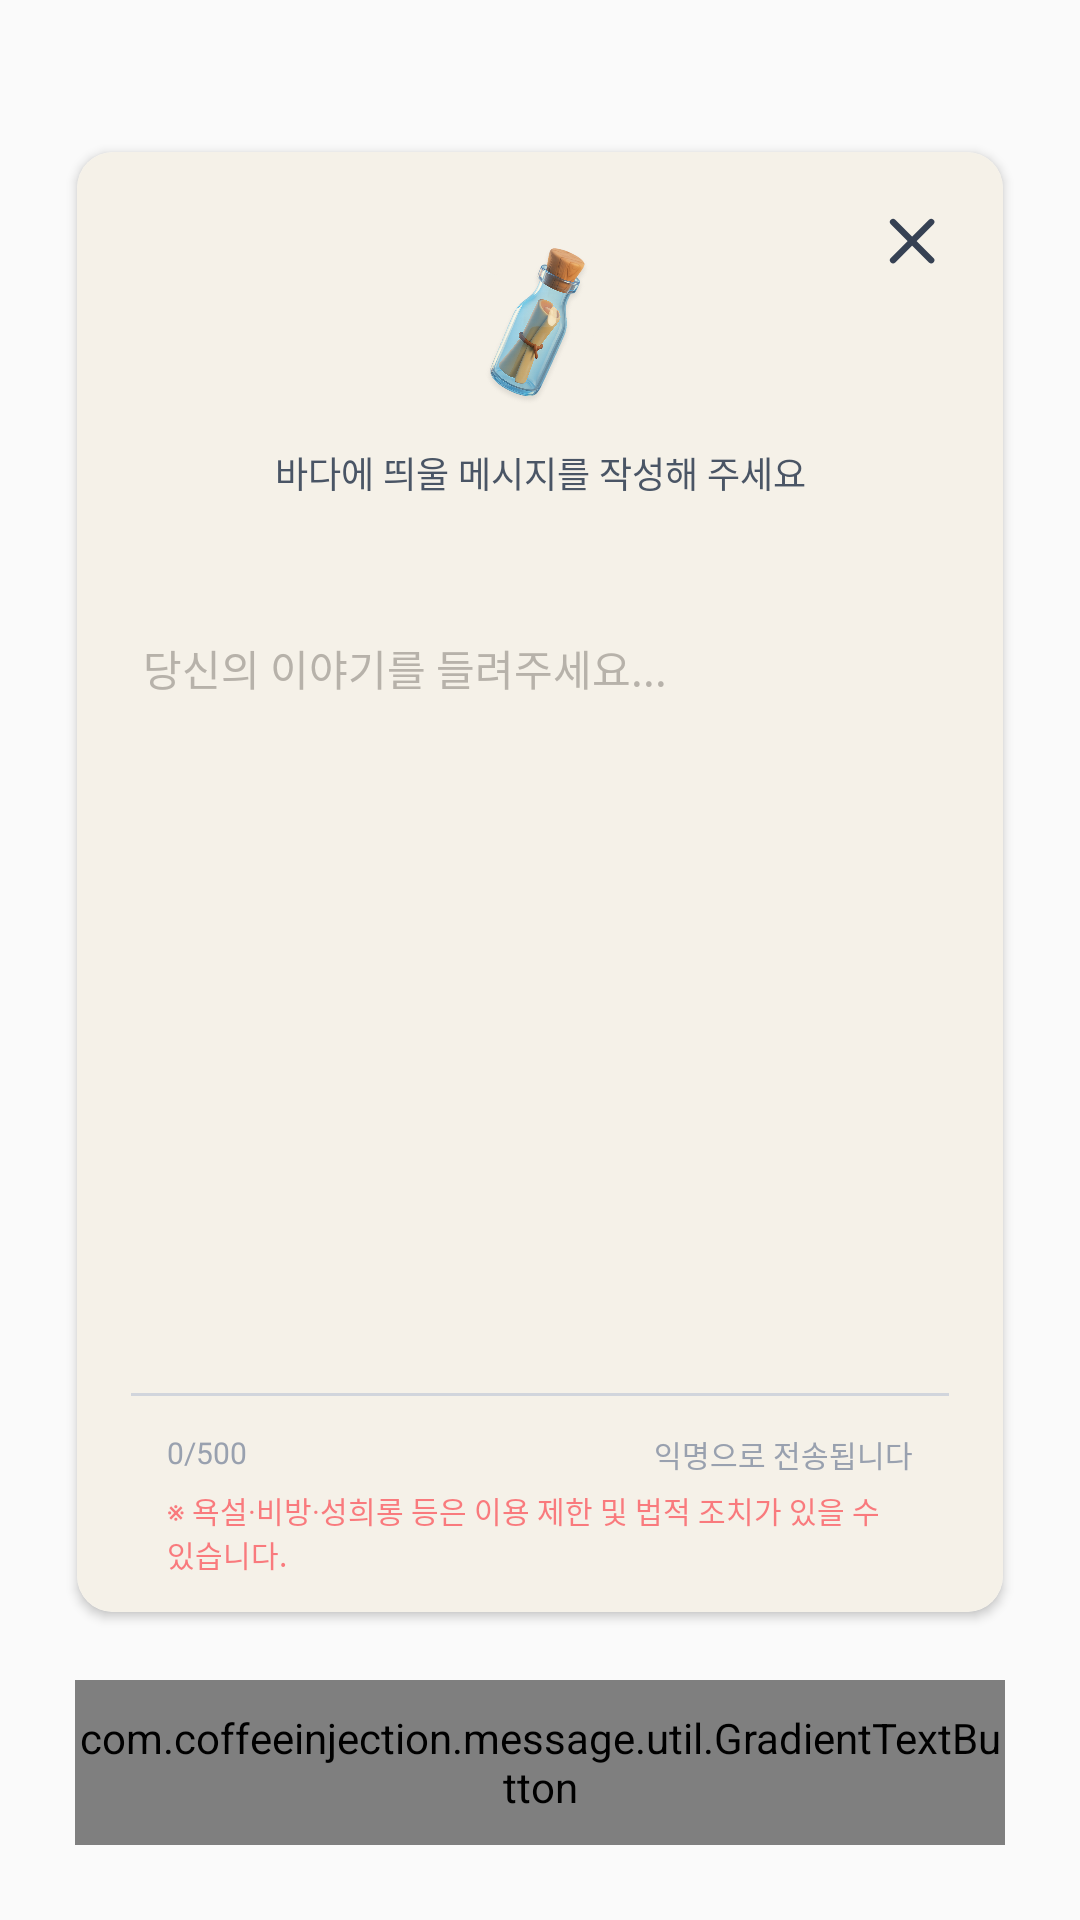

The Android layout XML behind this screen, and the referenced resources:
<!-- AndroidManifest.xml: application theme Theme.MessageApp -->
<!-- res/layout/dialog_fragment_message_write.xml -->
<?xml version="1.0" encoding="utf-8"?>
<androidx.constraintlayout.widget.ConstraintLayout xmlns:android="http://schemas.android.com/apk/res/android"
    xmlns:app="http://schemas.android.com/apk/res-auto"
    xmlns:tools="http://schemas.android.com/tools"
    android:layout_width="match_parent"
    android:layout_height="match_parent"
    android:padding="20dp">

    
    <androidx.cardview.widget.CardView
        android:id="@+id/card_container"
        android:layout_width="0dp"
        android:layout_height="0dp"
        android:layout_marginTop="24dp"
        app:cardCornerRadius="12dp"
        app:cardUseCompatPadding="true"
        app:layout_constraintTop_toTopOf="parent"
        app:layout_constraintBottom_toTopOf="@id/btn_send"
        app:layout_constraintStart_toStartOf="parent"
        app:layout_constraintEnd_toEndOf="parent">

        <androidx.constraintlayout.widget.ConstraintLayout
            android:layout_width="match_parent"
            android:layout_height="match_parent"
            android:background="@color/bg_neutral">

            <ImageView
                android:id="@+id/iv_close"
                android:layout_width="50dp"
                android:layout_height="50dp"
                android:layout_marginTop="5dp"
                android:layout_marginEnd="5dp"
                android:padding="12dp"
                android:src="@drawable/ic_close"
                app:layout_constraintEnd_toEndOf="parent"
                app:layout_constraintTop_toTopOf="parent" />

            <ImageView
                android:id="@+id/iv_icon"
                android:layout_width="60dp"
                android:layout_height="60dp"
                android:layout_marginTop="28dp"
                android:contentDescription="@null"
                android:src="@drawable/ic_bottle"
                app:layout_constraintEnd_toEndOf="parent"
                app:layout_constraintStart_toStartOf="parent"
                app:layout_constraintTop_toTopOf="parent" />

            <TextView
                android:id="@+id/tv_title"
                style="@style/grey_second_title_normal12"
                android:layout_width="wrap_content"
                android:layout_height="wrap_content"
                android:layout_marginTop="10dp"
                android:text="@string/dialog_fragment_message_title"
                app:layout_constraintEnd_toEndOf="parent"
                app:layout_constraintStart_toStartOf="parent"
                app:layout_constraintTop_toBottomOf="@id/iv_icon" />

            <EditText
                android:id="@+id/et_message"
                android:layout_width="0dp"
                android:layout_height="0dp"
                android:layout_marginTop="24dp"
                android:background="@android:color/transparent"
                android:gravity="top|start"
                android:hint="@string/dialog_fragment_message_hint"
                android:inputType="textMultiLine|textCapSentences"
                android:maxLength="500"
                android:overScrollMode="ifContentScrolls"
                android:padding="22dp"
                android:scrollbars="vertical"
                android:scrollHorizontally="false"
                android:textColor="@color/text_context"
                android:textColorHint="@color/divider_grey600"
                android:textSize="14sp"
                app:layout_constraintTop_toBottomOf="@id/tv_title"
                app:layout_constraintBottom_toTopOf="@id/view_divider"
                app:layout_constraintStart_toStartOf="parent"
                app:layout_constraintEnd_toEndOf="parent" />

            <View
                android:id="@+id/view_divider"
                android:layout_width="0dp"
                android:layout_height="1dp"
                android:layout_marginStart="@dimen/text_size_18"
                android:layout_marginEnd="@dimen/text_size_18"
                android:background="@color/divider_grey400"
                app:layout_constraintTop_toBottomOf="@id/et_message"
                app:layout_constraintStart_toStartOf="parent"
                app:layout_constraintEnd_toEndOf="parent" />

            <androidx.constraintlayout.widget.ConstraintLayout
                android:id="@+id/layout_bottom"
                android:layout_width="0dp"
                android:layout_height="wrap_content"
                android:layout_marginStart="@dimen/text_size_18"
                android:layout_marginEnd="@dimen/text_size_18"
                android:padding="@dimen/text_size_12"
                app:layout_constraintBottom_toBottomOf="parent"
                app:layout_constraintEnd_toEndOf="parent"
                app:layout_constraintHorizontal_bias="0.0"
                app:layout_constraintStart_toStartOf="parent"
                app:layout_constraintTop_toBottomOf="@id/view_divider"
                app:layout_constraintVertical_bias="0.0">

                <TextView
                    android:id="@+id/tv_char_count"
                    style="@style/quaternary_body_normal10"
                    android:layout_width="wrap_content"
                    android:layout_height="wrap_content"
                    android:text="0/500"
                    app:layout_constraintStart_toStartOf="parent"
                    app:layout_constraintTop_toTopOf="parent" />

                <TextView
                    android:id="@+id/tv_hint"
                    style="@style/quaternary_body_normal10"
                    android:layout_width="wrap_content"
                    android:layout_height="wrap_content"
                    android:text="@string/dialog_fragment_hint"
                    app:layout_constraintBottom_toBottomOf="@+id/tv_char_count"
                    app:layout_constraintEnd_toEndOf="parent"
                    app:layout_constraintTop_toTopOf="@+id/tv_char_count" />

                <TextView
                    android:id="@+id/tv_warning"
                    style="@style/red_body_normal10"
                    android:alpha="0.6"
                    android:layout_width="wrap_content"
                    android:layout_height="wrap_content"
                    android:layout_marginTop="5dp"
                    android:maxLines="2"
                    android:text="@string/dialog_fragment_warning"
                    app:layout_constraintBottom_toBottomOf="parent"
                    app:layout_constraintEnd_toEndOf="parent"
                    app:layout_constraintHorizontal_bias="0.0"
                    app:layout_constraintStart_toStartOf="@+id/tv_char_count"
                    app:layout_constraintTop_toBottomOf="@+id/tv_char_count"
                    app:layout_constraintVertical_bias="0.0" />
            </androidx.constraintlayout.widget.ConstraintLayout>

        </androidx.constraintlayout.widget.ConstraintLayout>
    </androidx.cardview.widget.CardView>

    <com.coffeeinjection.message.util.GradientTextButton
        android:id="@+id/btn_send"
        android:layout_width="0dp"
        android:layout_height="55dp"
        android:layout_marginStart="5dp"
        android:layout_marginTop="16dp"
        android:layout_marginEnd="5dp"
        android:layout_marginBottom="5dp"
        android:text="@string/dialog_fragment_message_send"
        android:textColor="@android:color/white"
        app:layout_constraintTop_toBottomOf="@id/card_container"
        app:layout_constraintBottom_toBottomOf="parent"
        app:layout_constraintStart_toStartOf="@id/card_container"
        app:layout_constraintEnd_toEndOf="@id/card_container" />

</androidx.constraintlayout.widget.ConstraintLayout>
<!-- resources referenced by this layout -->
<resources>
  <color name="bg_neutral">#F5F1E8</color>
  <color name="divider_grey400">#D1D5DC</color>
  <color name="divider_grey600">#B7B2AA</color>
  <color name="text_context">#1E2939</color>
  <dimen name="text_size_12">12sp</dimen>
  <dimen name="text_size_18">18sp</dimen>
  <!-- drawable ic_bottle: png bitmap (drawable, 177569 bytes) -->
  <!-- drawable ic_close (drawable) -->
  <vector xmlns:android="http://schemas.android.com/apk/res/android"
      android:width="29dp"
      android:height="29dp"
      android:viewportWidth="29"
      android:viewportHeight="29">
    <path
        android:pathData="M21.267,7.089L7.089,21.267"
        android:strokeLineJoin="round"
        android:strokeWidth="2.36308"
        android:fillColor="#00000000"
        android:strokeColor="@color/text_secondary"
        android:strokeLineCap="round"/>
    <path
        android:pathData="M7.089,7.089L21.267,21.267"
        android:strokeLineJoin="round"
        android:strokeWidth="2.36308"
        android:fillColor="#00000000"
        android:strokeColor="@color/text_secondary"
        android:strokeLineCap="round"/>
  </vector>
  <string name="dialog_fragment_hint">익명으로 전송됩니다</string>
  <string name="dialog_fragment_message_hint">당신의 이야기를 들려주세요...</string>
  <string name="dialog_fragment_message_send">띄우기</string>
  <string name="dialog_fragment_message_title">바다에 띄울 메시지를 작성해 주세요</string>
  <string name="dialog_fragment_warning">※ 욕설·비방·성희롱 등은 이용 제한 및 법적 조치가 있을 수 있습니다. </string>
  <style name="grey_second_title_normal12" parent="TextAppearance.AppCompat.Body1">
          <item name="android:textSize">@dimen/text_size_12</item>
          <item name="android:textColor">@color/stroke_dark</item>
          <item name="android:textStyle">normal</item>
      </style>
  <style name="quaternary_body_normal10" parent="TextAppearance.AppCompat.Body1">
          <item name="android:textSize">@dimen/text_size_10</item>
          <item name="android:textColor">@color/text_quaternary</item>
          <item name="android:textStyle">normal</item>
      </style>
  <style name="red_body_normal10" parent="TextAppearance.AppCompat.Body1">
          <item name="android:textSize">@dimen/text_size_10</item>
          <item name="android:textColor">@color/error_secondary</item>
          <item name="android:textStyle">normal</item>
      </style>
  <style name="Theme.MessageApp" parent="Base.Theme.MessageApp">
          <item name="colorPrimary">@color/color_white</item>
          <item name="colorPrimaryDark">@color/color_black</item>
          <item name="colorAccent">@color/color_navy_primary</item>
  
  
          
          <item name="android:statusBarColor">@color/color_white</item>
          <item name="android:windowLightStatusBar">true</item> 
  
          
          <item name="android:navigationBarColor">@color/color_white</item>
          <item name="android:windowLightNavigationBar">true</item>
  
      </style>
  <color name="text_secondary">#364153</color>
  <color name="stroke_dark">#4A5565</color>
  <dimen name="text_size_10">10sp</dimen>
  <color name="text_quaternary">#99A1AF</color>
  <color name="error_secondary">#FB2C36</color>
  <style name="Base.Theme.MessageApp" parent="Theme.AppCompat.Light.NoActionBar">
          <item name="android:windowIsTranslucent">true</item>
      </style>
  <color name="color_white">#FFFFFFFF</color>
  <color name="color_black">#FF000000</color>
  <color name="color_navy_primary">#050F33</color>
</resources>
